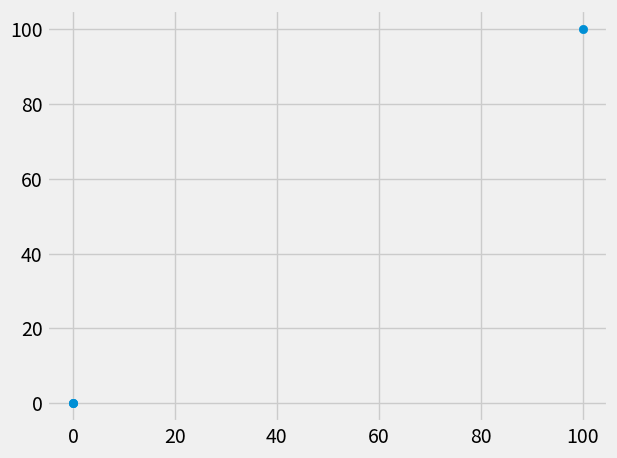

Python code for this plot:
import random
from itertools import count
import numpy as np
import pandas as pd
import matplotlib.pyplot as plt
from matplotlib.animation import FuncAnimation as fan

plt.style.use('fivethirtyeight')

class Particle:
    def __init__(self, vx, vy):
        self.ymax = 100
        self.xmax = 100
        self.xpos = random.randint(0, 100)
        self.ypos = random.randint(0, 100)
        self.color = random.randint(0, 2550)
        self.vx = vx
        self.vy = vy
    def update(self, time):
        if self.xpos + self.vx > self.xmax:
            self.vx = -1 * self.vx
        if self.ypos + self.vy > self.ymax:
            self.vy = -1 * self.vy
        if self.xpos + self.vx < 0:
            self.vx = -1 * self.vx
        if self.ypos + self.vy < 0:
            self.vy = -1 * self.vy
        self.xpos = self.xpos + self.vx
        self.ypos = self.ypos + self.vy

particles = []
for i in range(1000):
    particles.append(Particle(random.random() * 5, random.random() * 5))
x_vals = []
y_vals = []
ax = plt.scatter([0, 100, 0], [0, 100, 0])
i = 0
def animate(t):
    frames = [[0, 0], [100, 100]]
    colors = [0, 1]
    i = 2
    for p in particles:
        frame = []
        p.update()
        frame.append(p.xpos)
        frame.append(p.ypos)
        frames.append(frame)
        colors.append(p.color)
        i = i + 2
    ax.set_offsets(frames)
    ax.set_array(np.array(colors))

a = fan(plt.gcf(), animate, interval=30)

plt.tight_layout()
plt.show()
